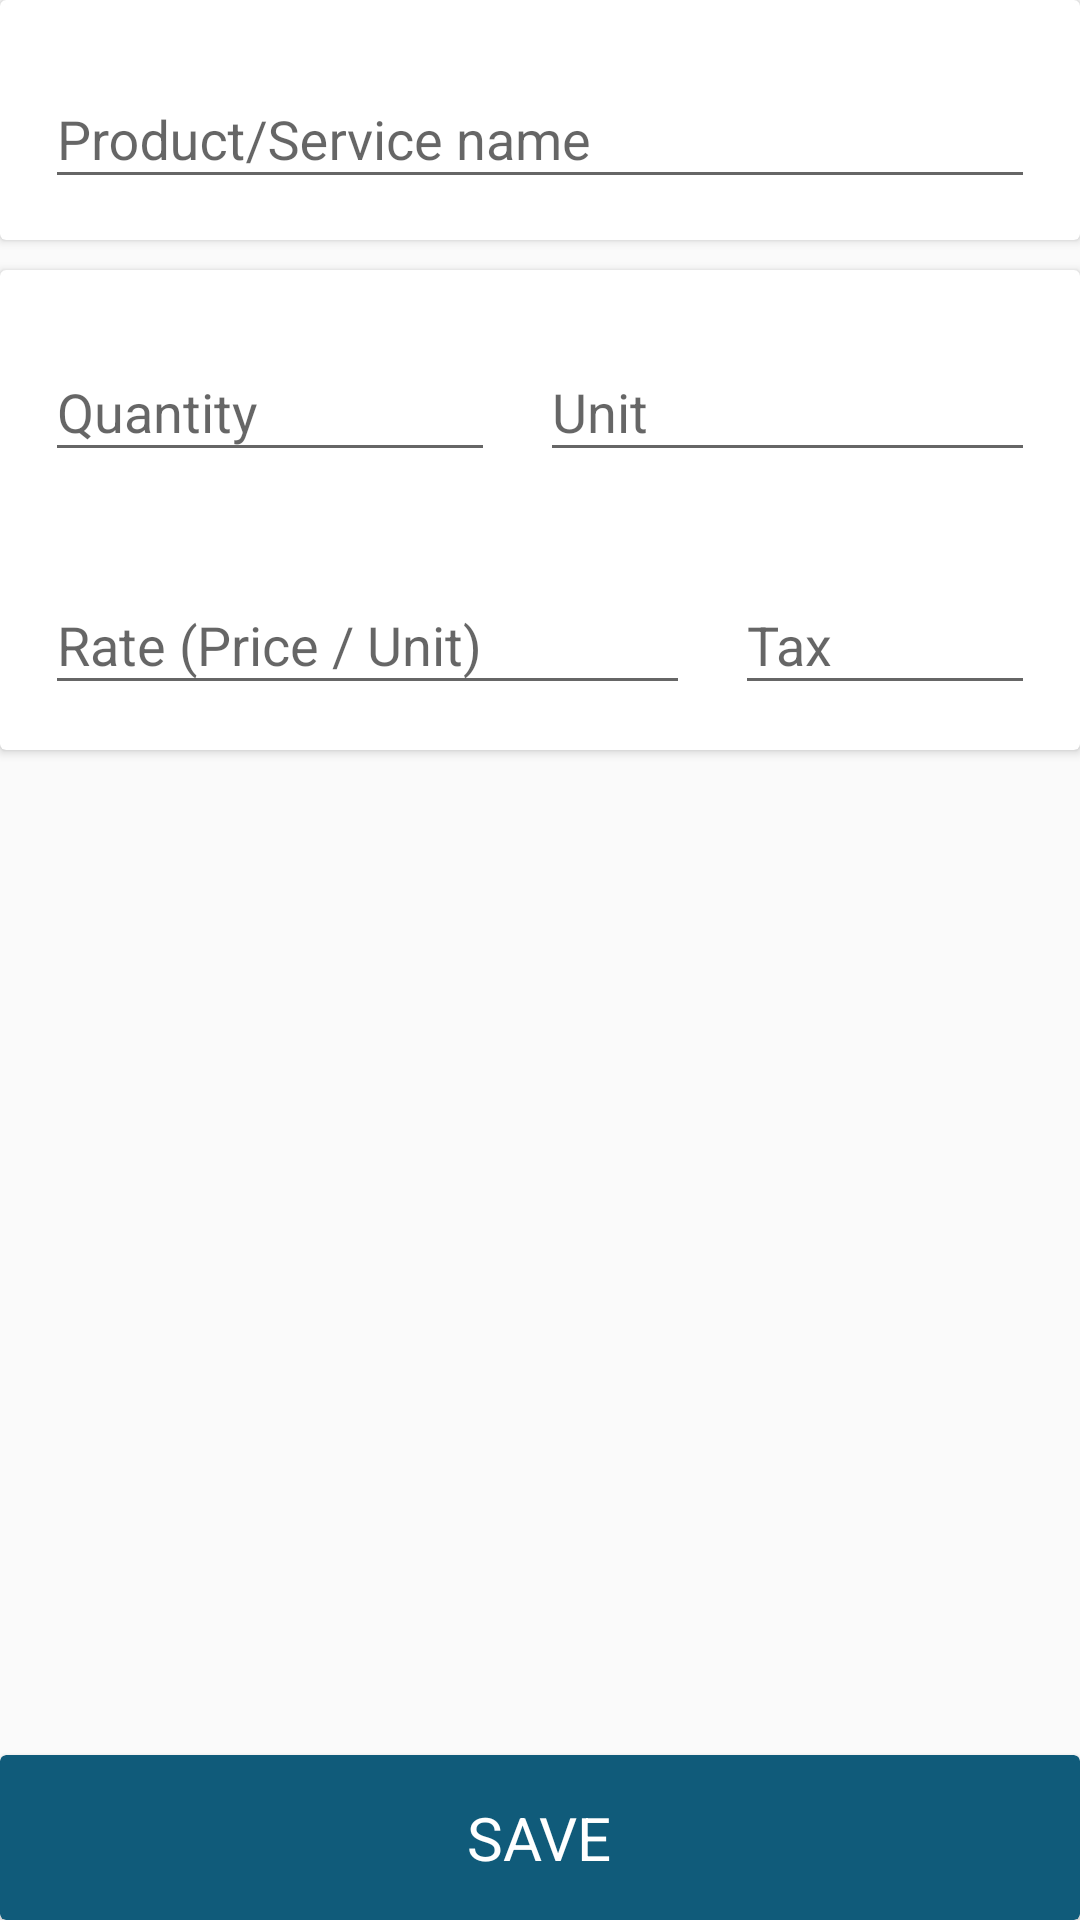

The Android layout XML behind this screen, and the referenced resources:
<!-- AndroidManifest.xml: application theme Theme.Design.Light.NoActionBar -->
<!-- res/layout/fragment_add_purchase.xml -->
<?xml version="1.0" encoding="utf-8"?>
<androidx.constraintlayout.widget.ConstraintLayout xmlns:android="http://schemas.android.com/apk/res/android"
    xmlns:app="http://schemas.android.com/apk/res-auto"
    xmlns:tools="http://schemas.android.com/tools"
    android:layout_width="match_parent"
    android:layout_height="match_parent"
    tools:context=".AddPurchaseFragment">


    <androidx.cardview.widget.CardView
        android:id="@+id/cardView"
        android:layout_width="match_parent"
        android:layout_height="80dp"
        app:layout_constraintEnd_toEndOf="parent"
        app:layout_constraintStart_toStartOf="parent"
        app:layout_constraintTop_toTopOf="parent">

        <TextView
            android:id="@+id/tvAddItemsId"
            android:layout_width="wrap_content"
            android:layout_height="wrap_content"
            android:visibility="gone"/>

        <androidx.constraintlayout.widget.ConstraintLayout
            android:layout_width="match_parent"
            android:layout_height="match_parent">

            <com.google.android.material.textfield.TextInputLayout
                android:id="@+id/etProductNameLayout"
                android:layout_width="match_parent"
                android:layout_height="wrap_content"
                android:layout_marginStart="15dp"
                android:layout_marginEnd="15dp"
                android:hint="@string/product_service_name"
                app:boxBackgroundColor="@color/white"
                app:layout_constraintBottom_toBottomOf="parent"
                app:layout_constraintEnd_toEndOf="parent"
                app:layout_constraintStart_toStartOf="parent"
                app:layout_constraintTop_toTopOf="parent">

                <com.google.android.material.textfield.TextInputEditText
                    android:id="@+id/etProductNamePurchaseFragment"
                    android:layout_width="match_parent"
                    android:layout_height="wrap_content"
                    android:inputType="text"
                    android:textColorHighlight="#105B7A" />

            </com.google.android.material.textfield.TextInputLayout>

        </androidx.constraintlayout.widget.ConstraintLayout>

    </androidx.cardview.widget.CardView>

    <androidx.recyclerview.widget.RecyclerView
        android:id="@+id/rvAddPurchase"
        android:layout_width="match_parent"
        android:layout_height="wrap_content"
        android:visibility="gone"
        app:layout_constraintTop_toBottomOf="@id/cardView"
        />

    <androidx.cardview.widget.CardView
        android:layout_width="match_parent"
        android:layout_height="160dp"
        android:layout_marginTop="10dp"

        app:layout_constraintTop_toBottomOf="@+id/rvAddPurchase">

        <androidx.constraintlayout.widget.ConstraintLayout
            android:layout_width="match_parent"
            android:layout_height="match_parent"
            android:padding="15dp">

            <com.google.android.material.textfield.TextInputLayout
                android:id="@+id/etQuantityLayout"
                android:layout_width="0dp"
                android:layout_height="wrap_content"
                android:layout_marginEnd="15dp"
                android:hint="@string/quantity"
                app:boxBackgroundColor="@color/white"
                app:layout_constraintEnd_toStartOf="@+id/etUnitLayout"
                app:layout_constraintStart_toStartOf="parent"
                app:layout_constraintTop_toTopOf="parent">

                <com.google.android.material.textfield.TextInputEditText
                    android:id="@+id/etQuantityProductFrag"
                    android:layout_width="match_parent"
                    android:layout_height="wrap_content"
                    android:inputType="number"
                    android:textColorHighlight="#105B7A" />
            </com.google.android.material.textfield.TextInputLayout>

            <com.google.android.material.textfield.TextInputLayout
                android:id="@+id/etUnitLayout"
                android:layout_width="165dp"
                android:layout_height="wrap_content"
                android:hint="@string/unit"
                app:boxBackgroundColor="@color/white"
                app:layout_constraintEnd_toEndOf="parent"
                app:layout_constraintTop_toTopOf="parent">

                <com.google.android.material.textfield.TextInputEditText
                    android:id="@+id/etUnit"
                    android:layout_width="match_parent"
                    android:layout_height="wrap_content"
                    android:inputType="text"
                    android:textColorHighlight="#105B7A" />
            </com.google.android.material.textfield.TextInputLayout>

            <com.google.android.material.textfield.TextInputLayout
                android:id="@+id/etRateLayout"
                android:layout_width="0dp"
                android:layout_height="wrap_content"
                android:layout_marginEnd="15dp"
                android:hint="@string/rate_price_unit"
                app:boxBackgroundColor="@color/white"
                app:layout_constraintBottom_toBottomOf="parent"
                app:layout_constraintEnd_toStartOf="@+id/etTaxExcludedLayout"
                app:layout_constraintStart_toStartOf="parent">

                <com.google.android.material.textfield.TextInputEditText
                    android:id="@+id/etRateProductFrag"
                    android:layout_width="match_parent"
                    android:layout_height="wrap_content"
                    android:inputType="number"
                    android:textColorHighlight="#105B7A" />
            </com.google.android.material.textfield.TextInputLayout>

            <com.google.android.material.textfield.TextInputLayout
                android:id="@+id/etTaxExcludedLayout"
                android:layout_width="100dp"
                android:layout_height="wrap_content"
                android:hint="@string/tax"
                app:boxBackgroundColor="@color/white"
                app:layout_constraintBottom_toBottomOf="@+id/etRateLayout"
                app:layout_constraintEnd_toEndOf="parent"
                app:layout_constraintTop_toTopOf="@+id/etRateLayout">

                <com.google.android.material.textfield.TextInputEditText
                    android:id="@+id/etTaxExcluded"
                    android:layout_width="match_parent"
                    android:layout_height="wrap_content"
                    android:inputType="number"
                    android:textColorHighlight="#105B7A" />
            </com.google.android.material.textfield.TextInputLayout>


        </androidx.constraintlayout.widget.ConstraintLayout>

    </androidx.cardview.widget.CardView>




















    <androidx.cardview.widget.CardView
        android:id="@+id/btnSave"
        android:layout_width="match_parent"
        android:layout_height="55dp"
        android:backgroundTint="#105B7A"
        app:layout_constraintBottom_toBottomOf="parent"
        app:layout_constraintEnd_toEndOf="parent"
        app:layout_constraintStart_toStartOf="@+id/guideline3">

        <TextView
            android:layout_width="wrap_content"
            android:layout_height="wrap_content"
            android:layout_gravity="center"
            android:text="@string/save"
            android:textColor="@color/white"
            android:textSize="20sp" />

    </androidx.cardview.widget.CardView>

    <androidx.constraintlayout.widget.Guideline
        android:id="@+id/guideline3"
        android:layout_width="wrap_content"
        android:layout_height="wrap_content"
        android:orientation="vertical"
        app:layout_constraintGuide_percent="0.5" />

</androidx.constraintlayout.widget.ConstraintLayout>
<!-- resources referenced by this layout -->
<resources>
  <string name="product_service_name">Product/Service name</string>
  <string name="quantity">Quantity</string>
  <string name="rate_price_unit">Rate (Price / Unit)</string>
  <string name="save">SAVE</string>
  <string name="save_amp_new">SAVE &amp; NEW</string>
  <string name="tax">Tax</string>
  <string name="unit">Unit</string>
  <!-- not gathered from this repository: default colours our renderer supplied (Android Studio template values) -->
  <color name="white">#FFFFFFFF</color>
</resources>
